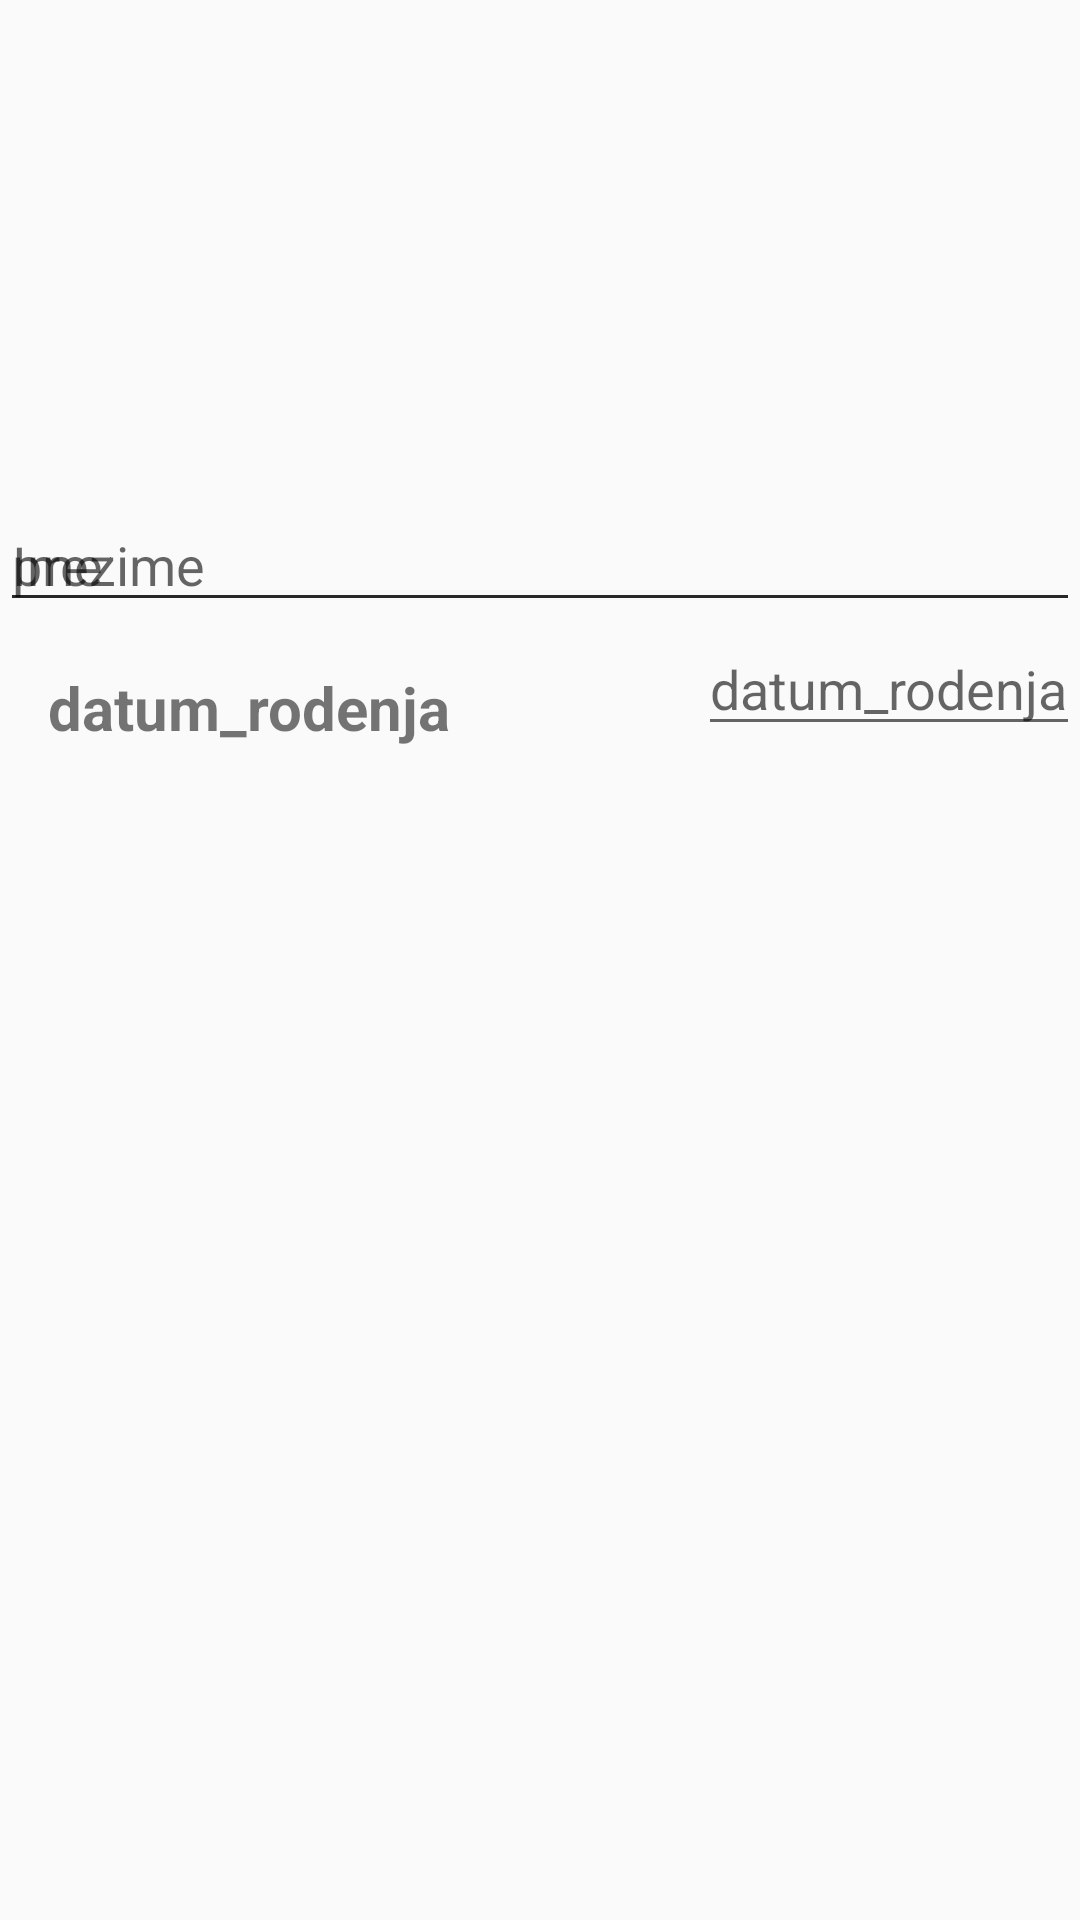

The Android layout XML behind this screen, and the referenced resources:
<!-- AndroidManifest.xml: application theme AppTheme -->
<!-- res/layout/fragment_personal_info.xml -->
<?xml version="1.0" encoding="utf-8"?>
<android.support.constraint.ConstraintLayout xmlns:android="http://schemas.android.com/apk/res/android"
    android:layout_width="match_parent"
    android:layout_height="match_parent"
    xmlns:app="http://schemas.android.com/apk/res-auto">
    <ImageView
        android:id="@+id/ImageStudents"
        android:layout_width="150dp"
        android:layout_height="150dp"
        android:layout_marginTop="16dp"
        android:layout_marginBottom="16dp"
        app:layout_constraintLeft_toLeftOf="parent"
        app:layout_constraintRight_toRightOf="parent"
        app:layout_constraintTop_toTopOf="parent"
        />
    <EditText
        android:id="@+id/etName"
        android:layout_width="match_parent"
        android:layout_height="wrap_content"
        android:hint="Ime"
        app:layout_constraintStart_toStartOf="parent"
        app:layout_constraintTop_toBottomOf="@+id/ImageStudents"
        app:layout_constraintEnd_toStartOf="@+id/etSurname"/>
    <EditText
        android:id="@+id/etSurname"
        android:hint="prezime"
        android:layout_width="match_parent"
        android:layout_height="wrap_content"
        app:layout_constraintEnd_toEndOf="parent"
        app:layout_constraintTop_toBottomOf="@+id/ImageStudents"
        app:layout_constraintStart_toEndOf="@+id/etName"/>
    <TextView
        android:id="@+id/textViewDatumRodenja"
        android:layout_width="0dp"
        android:layout_height="wrap_content"
        android:text="datum_rodenja"
        android:layout_marginStart="16dp"
        android:layout_marginTop="15dp"
        android:textSize="20dp"
        android:textStyle="bold"
        app:layout_constraintTop_toBottomOf="@+id/etName"
        app:layout_constraintStart_toStartOf="parent"
        app:layout_constraintEnd_toStartOf="@+id/etDatumRodenja"
        app:layout_constraintHorizontal_weight="2"/>
    <EditText
        android:id="@+id/etDatumRodenja"
        android:hint="datum_rodenja"
        android:layout_width="wrap_content"
        android:layout_height="wrap_content"
        app:layout_constraintEnd_toEndOf="parent"
        app:layout_constraintTop_toBottomOf="@+id/etSurname"
        app:layout_constraintStart_toEndOf="@+id/textViewDatumRodenja"
        app:layout_constraintHorizontal_weight="3"/>
</android.support.constraint.ConstraintLayout>
<!-- resources referenced by this layout -->
<resources>
  <style name="AppTheme" parent="Theme.AppCompat.Light.DarkActionBar">
          
          <item name="colorPrimary">@color/colorPrimary</item>
          <item name="colorPrimaryDark">@color/colorPrimaryDark</item>
          <item name="colorAccent">@color/colorAccent</item>
      </style>
  <!-- not gathered from this repository: default colours our renderer supplied (Android Studio template values) -->
  <color name="colorPrimary">#FF6200EE</color>
  <color name="colorPrimaryDark">#FF3700B3</color>
  <color name="colorAccent">#FF03DAC5</color>
</resources>
